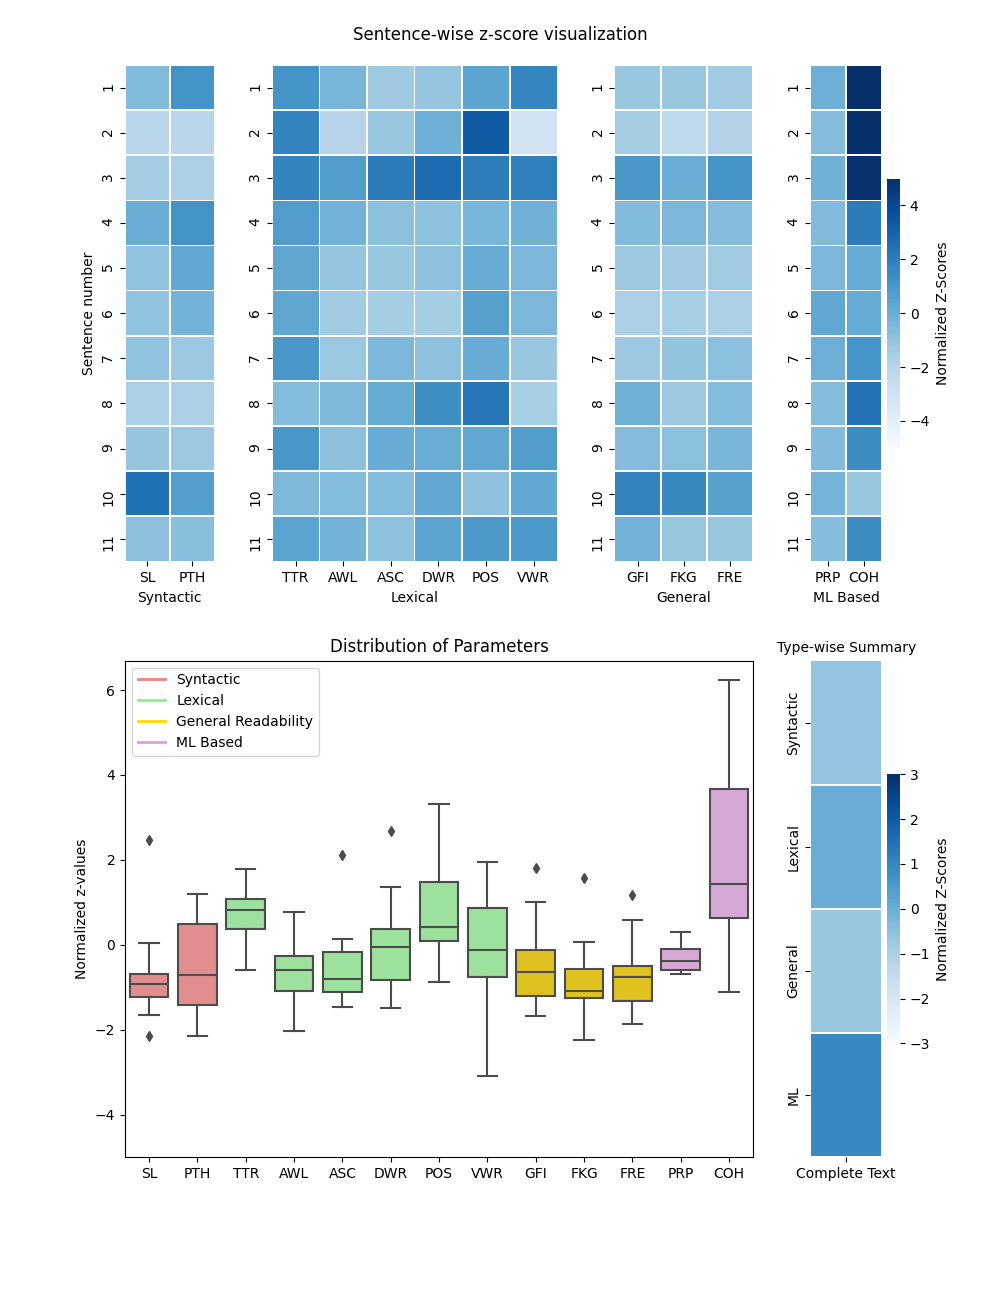

Data behind this chart, as committed beside it:
SL, PTH, TTR, AWL, ASC, DWR, POS, VWR, GFI, FKG, FRE, PRP, COH
41, 14, 0.78, 4.2, 1.24, 0.2, 0.17, 0.24, 26.4, 15.03, 60.32, 4.321, 0.63
34, 10, 0.82, 4.35, 1.24, 0.18, 0.29, 0.26, 22.8, 12.3, 67.42, 4.744, 0.66
5, 3, 1.0, 3.4, 1.2, 0.2, 0.8, 0.6, 12.0, 0.52, 100.2, 11.36, 0.48
11, 4, 1.0, 5.09, 1.82, 0.45, 0.64, 0.09, 24.4, 10.18, 41.7, 10.02, 0.52
37, 7, 0.7, 4.24, 1.22, 0.14, 0.22, 0.19, 22.4, 13.24, 66.07, 4.744, 0.67
14, 4, 0.93, 4.64, 1.21, 0.21, 0.5, 0.0, 16.0, 4.15, 90.26, 8.372, 0.64
